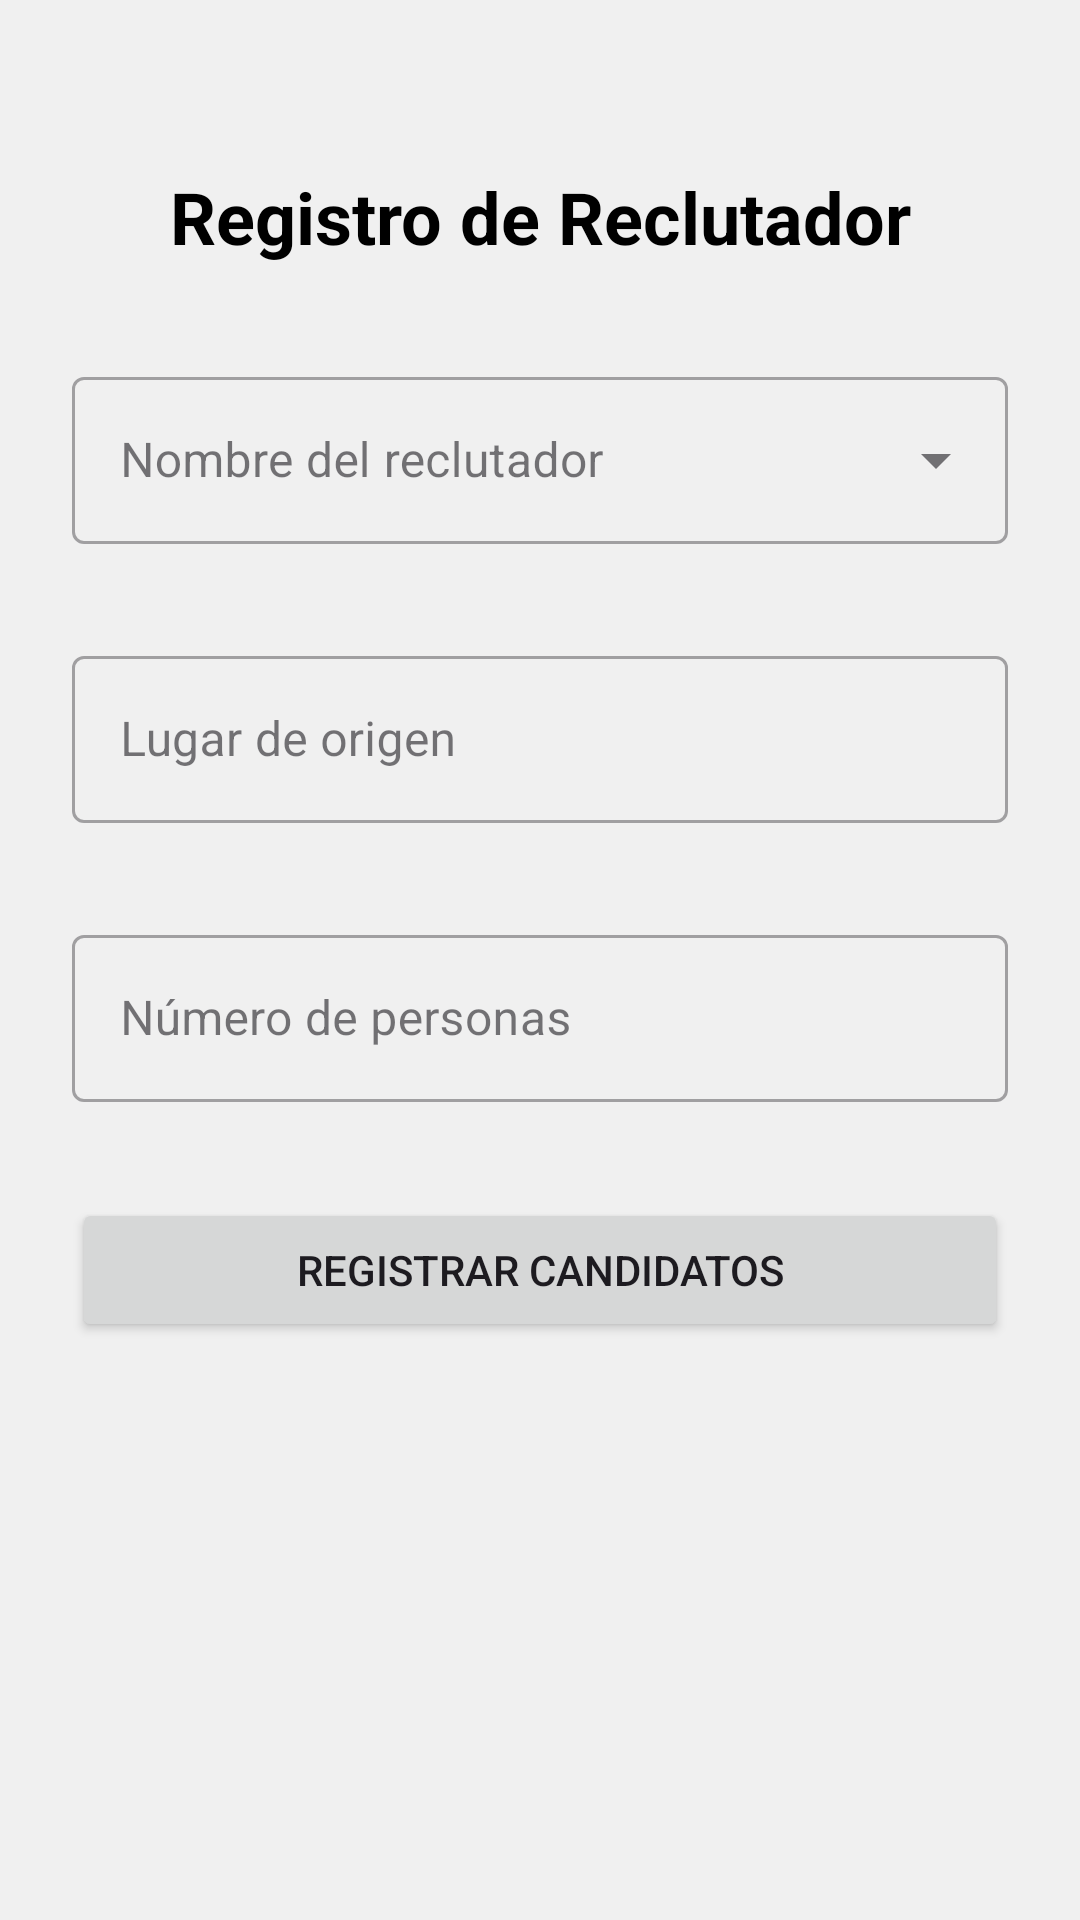

Produce the Android XML layout that renders to this screen, including the resource entries it uses.
<!-- AndroidManifest.xml: application theme Theme.Reclutadores -->
<!-- res/layout/fragment_menu.xml -->
<?xml version="1.0" encoding="utf-8"?>
<FrameLayout xmlns:android="http://schemas.android.com/apk/res/android"
    xmlns:app="http://schemas.android.com/apk/res-auto"
    xmlns:tools="http://schemas.android.com/tools"
    android:layout_width="match_parent"
    android:layout_height="match_parent"
    android:background="@color/gray"
    tools:context=".ui.menu.MenuFragment">

    <androidx.constraintlayout.widget.ConstraintLayout
        android:layout_width="match_parent"
        android:layout_height="match_parent"
        android:padding="24dp">

        <TextView
            android:id="@+id/tv_form_title"
            android:layout_width="wrap_content"
            android:layout_height="wrap_content"
            android:text="@string/formulario"
            android:textSize="24sp"
            android:textStyle="bold"
            android:textColor="@android:color/black"
            app:layout_constraintTop_toTopOf="parent"
            app:layout_constraintStart_toStartOf="parent"
            app:layout_constraintEnd_toEndOf="parent"
            android:layout_marginTop="32dp"/>

        <com.google.android.material.textfield.TextInputLayout
            android:id="@+id/til_reclutador"
            android:layout_width="0dp"
            android:layout_height="wrap_content"
            android:hint="@string/reclutador"
            style="@style/Widget.MaterialComponents.TextInputLayout.OutlinedBox.ExposedDropdownMenu"
            app:layout_constraintTop_toBottomOf="@id/tv_form_title"
            app:layout_constraintStart_toStartOf="parent"
            app:layout_constraintEnd_toEndOf="parent"
            android:layout_marginTop="32dp">

            <AutoCompleteTextView
                android:id="@+id/et_reclutador"
                android:layout_width="match_parent"
                android:layout_height="wrap_content"
                android:inputType="none"
                android:maxLines="1" />
        </com.google.android.material.textfield.TextInputLayout>

        <com.google.android.material.textfield.TextInputLayout
            android:id="@+id/til_lugar"
            android:layout_width="0dp"
            android:layout_height="wrap_content"
            android:hint="@string/lugar_origen"
            style="@style/Widget.MaterialComponents.TextInputLayout.OutlinedBox"
            app:layout_constraintTop_toBottomOf="@id/til_reclutador"
            app:layout_constraintStart_toStartOf="parent"
            app:layout_constraintEnd_toEndOf="parent"
            android:layout_marginTop="32dp">

            <com.google.android.material.textfield.TextInputEditText
                android:id="@+id/et_lugar"
                android:layout_width="match_parent"
                android:layout_height="wrap_content"
                android:inputType="textCapCharacters"
                android:maxLines="1"
                android:textCursorDrawable="@drawable/cursor_negro"/>
        </com.google.android.material.textfield.TextInputLayout>

        <com.google.android.material.textfield.TextInputLayout
            android:id="@+id/til_personas"
            android:layout_width="0dp"
            android:layout_height="wrap_content"
            android:hint="@string/num_personas"
            style="@style/Widget.MaterialComponents.TextInputLayout.OutlinedBox"
            app:layout_constraintTop_toBottomOf="@id/til_lugar"
            app:layout_constraintStart_toStartOf="parent"
            app:layout_constraintEnd_toEndOf="parent"
            android:layout_marginTop="32dp">

            <com.google.android.material.textfield.TextInputEditText
                android:id="@+id/et_personas"
                android:layout_width="match_parent"
                android:layout_height="wrap_content"
                android:inputType="number"
                android:maxLength="3"
                android:maxLines="1"
                android:textCursorDrawable="@drawable/cursor_negro"/>
        </com.google.android.material.textfield.TextInputLayout>

        

        <Button
            android:id="@+id/btn_action"
            android:layout_width="0dp"
            android:layout_height="wrap_content"
            android:text="@string/regCandidates"

            app:iconGravity="textStart"
            app:iconTint="@android:color/white"
            app:layout_constraintTop_toBottomOf="@id/til_personas"
            app:layout_constraintStart_toStartOf="parent"
            app:layout_constraintEnd_toEndOf="parent"
            android:layout_marginTop="32dp"/>

    </androidx.constraintlayout.widget.ConstraintLayout>

</FrameLayout>
<!-- resources referenced by this layout -->
<resources>
  <color name="gray">#F0F0F0</color>
  <!-- drawable cursor_negro (drawable) -->
  <?xml version="1.0" encoding="utf-8"?>
  <shape xmlns:android="http://schemas.android.com/apk/res/android" >
      <solid android:color="@android:color/black" />
      <size android:width="3dp" />
  </shape>
  <string name="formulario">Registro de Reclutador</string>
  <string name="lugar_origen">Lugar de origen</string>
  <string name="num_personas">Número de personas</string>
  
      //Registro de candidatos
  <string name="reclutador">Nombre del reclutador</string>
  <string name="regCandidates">Registrar Candidatos</string>
  <style name="Theme.Reclutadores" parent="Theme.Material3.DayNight.NoActionBar">
          <item name="colorPrimary">@color/primary</item>
          <item name="colorPrimaryVariant">@color/primary</item>
          <item name="colorOnPrimary">@color/white</item>
  
          <item name="android:statusBarColor">@color/white</item>
          <item name="android:windowLightStatusBar">true</item>
  
          <item name="android:windowTranslucentStatus">false</item>
      </style>
  <color name="primary">#7c30b8</color>
  <color name="white">#FFFFFFFF</color>
</resources>
